Dataset: crop_images (GitHub, tadhglooram93/EOU-ML-Workshop). Classes: alfalfa, garbanzo.

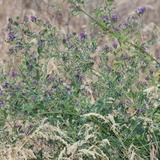
Label: alfalfa

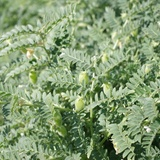
Label: garbanzo

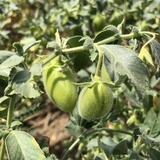
Label: garbanzo

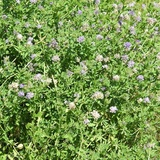
Label: alfalfa

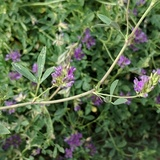
Label: alfalfa

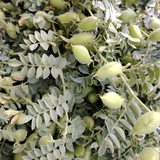
Label: garbanzo
